Run: headless pygame with SDL's dummy video driver; simulated clock (each Clock.tick advances the game by its frame time, no real sleeping); random seed 0; keys injected as events and as key.get_pressed() state; no mouse input.
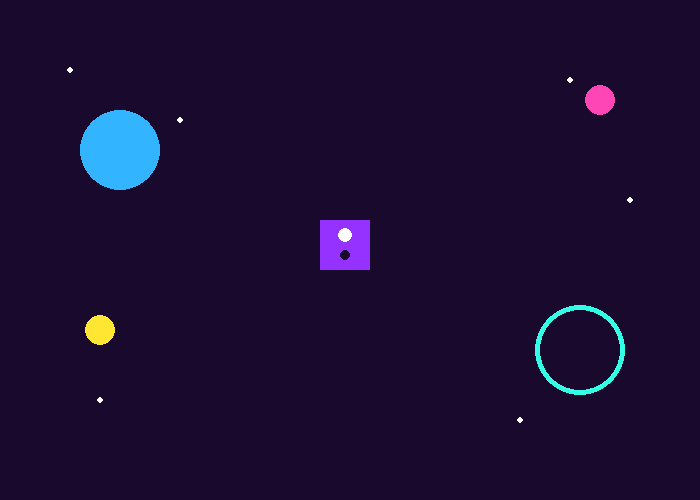
Frame 1 of 4 · flips 1–60 · no input
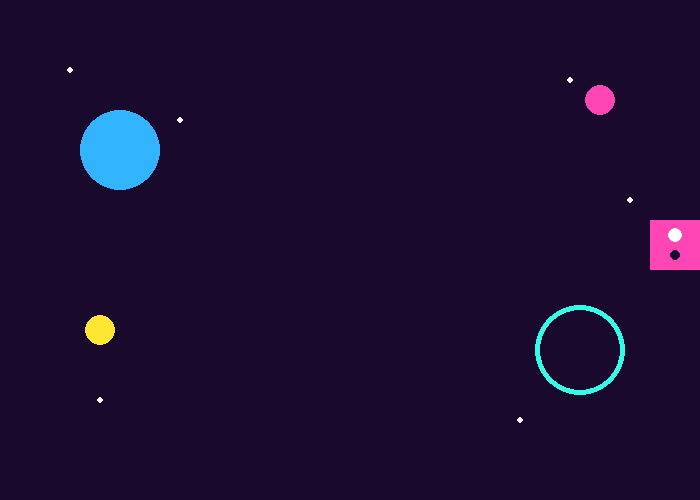
Frame 2 of 4 · flips 61–180 · tapped SPACE, RETURN · held RIGHT (→), D
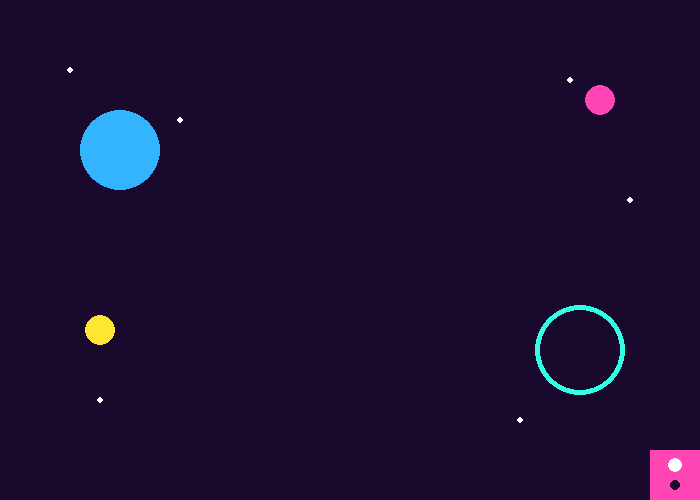
Frame 3 of 4 · flips 181–300 · held DOWN (↓), S
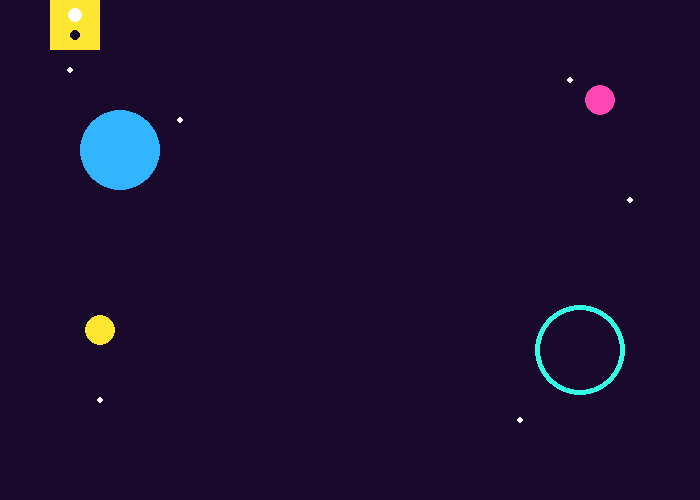
Frame 4 of 4 · flips 301–420 · held LEFT (←), A, UP (↑), W

The pygame program that drew these frames:

import pygame

def main():
    pygame.init()

    screen_width, screen_height = 700, 500
    screen = pygame.display.set_mode((screen_width, screen_height))
    pygame.display.set_caption("Crystal Quest")

    x, y = 320, 220
    sprite_width, sprite_height = 50, 50
    speed = 5

    DARK_PURPLE = (25, 10, 45)
    PURPLE = (150, 50, 255)
    PINK = (255, 70, 180)
    BLUE = (50, 180, 255)
    CYAN = (50, 255, 230)
    YELLOW = (255, 230, 50)
    WHITE = (255, 255, 255)
    GREEN = (70, 255, 120)

    current_color = PURPLE
    clock = pygame.time.Clock()
    running = True

    while running:
        for event in pygame.event.get():
            if event.type == pygame.QUIT:
                running = False

        pressed = pygame.key.get_pressed()

        if pressed[pygame.K_LEFT]:
            x -= speed
        if pressed[pygame.K_RIGHT]:
            x += speed
        if pressed[pygame.K_UP]:
            y -= speed
        if pressed[pygame.K_DOWN]:
            y += speed

        x = min(max(0, x), screen_width - sprite_width)
        y = min(max(0, y), screen_height - sprite_height)

        if x == 0:
            current_color = CYAN
        elif x == screen_width - sprite_width:
            current_color = PINK
        elif y == 0:
            current_color = YELLOW
        elif y == screen_height - sprite_height:
            current_color = GREEN
        else:
            current_color = PURPLE

        screen.fill(DARK_PURPLE)

        pygame.draw.circle(screen, WHITE, (70, 70), 3)
        pygame.draw.circle(screen, WHITE, (180, 120), 3)
        pygame.draw.circle(screen, WHITE, (570, 80), 3)
        pygame.draw.circle(screen, WHITE, (630, 200), 3)
        pygame.draw.circle(screen, WHITE, (100, 400), 3)
        pygame.draw.circle(screen, WHITE, (520, 420), 3)

        pygame.draw.circle(screen, BLUE, (120, 150), 40)
        pygame.draw.circle(screen, CYAN, (580, 350), 45, 5)
        pygame.draw.circle(screen, PINK, (600, 100), 15)
        pygame.draw.circle(screen, YELLOW, (100, 330), 15)

        player_rect = pygame.Rect(x, y, sprite_width, sprite_height)
        pygame.draw.rect(screen, current_color, player_rect)

        pygame.draw.circle(screen, WHITE, (int(x + 25), int(y + 15)), 7)
        pygame.draw.circle(screen, DARK_PURPLE, (int(x + 25), int(y + 35)), 5)

        pygame.display.flip()
        clock.tick(60)

    pygame.quit()

if __name__ == "__main__":
    main()
